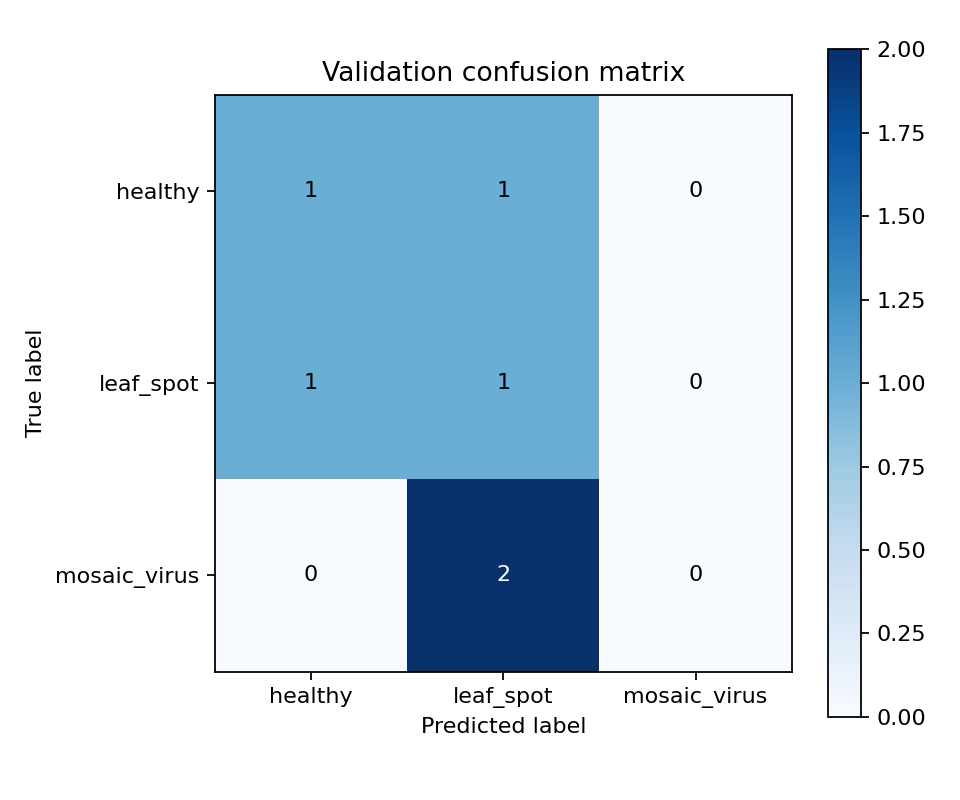

Data behind this chart, as committed beside it:
actual, healthy, leaf_spot, mosaic_virus
healthy, 1, 1, 0
leaf_spot, 1, 1, 0
mosaic_virus, 0, 2, 0
